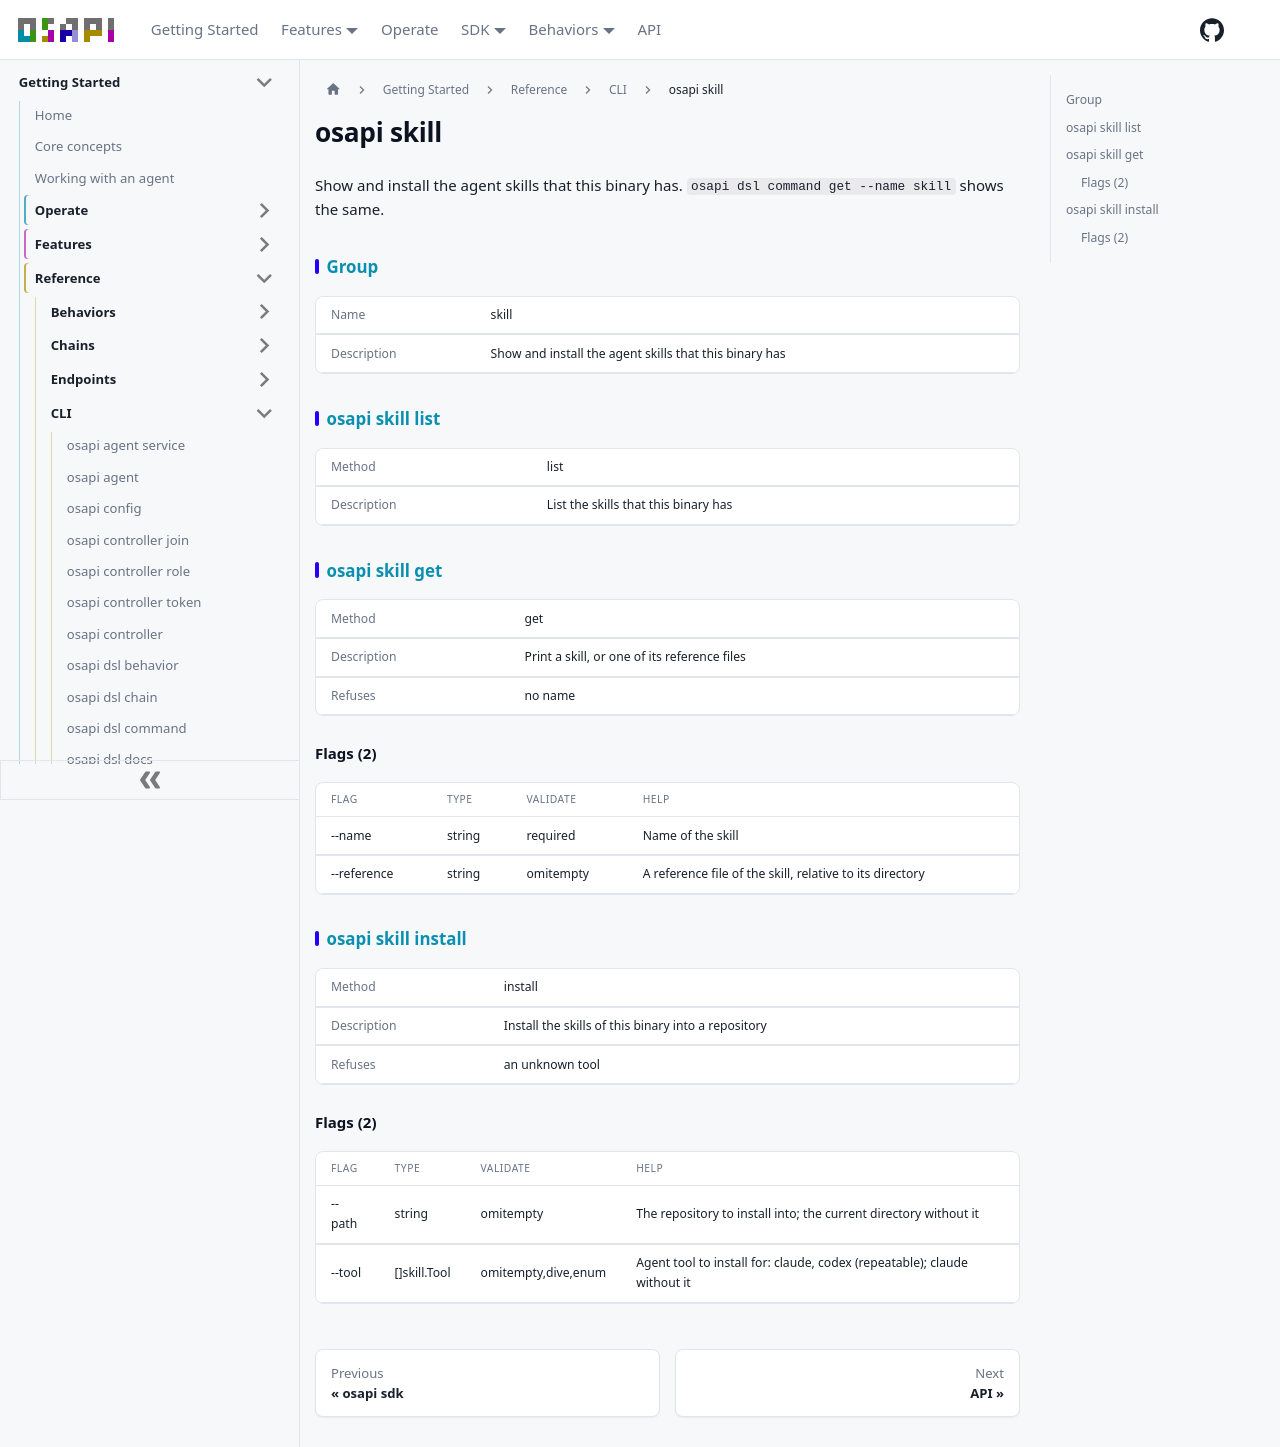

repository: osapi-io/osapi · page: sidebar/reference/cli/skill.html · generator: docusaurus

---
title: osapi skill
---

<!-- Code generated by osapi dsl docs. DO NOT EDIT. -->

# osapi skill

Show and install the agent skills that this binary has.
`osapi dsl command get --name skill` shows the same.

## Group

|             |                                                        |
| ----------- | ------------------------------------------------------ |
| Name        | skill                                                  |
| Description | Show and install the agent skills that this binary has |

## [osapi skill list](../../usage/cli/skill/list.md)

|             |                                      |
| ----------- | ------------------------------------ |
| Method      | list                                 |
| Description | List the skills that this binary has |

## [osapi skill get](../../usage/cli/skill/get.md)

|             |                                              |
| ----------- | -------------------------------------------- |
| Method      | get                                          |
| Description | Print a skill, or one of its reference files |
| Refuses     | no name                                      |

### Flags (2)

| FLAG        | TYPE   | VALIDATE  | HELP                                                     |
| ----------- | ------ | --------- | -------------------------------------------------------- |
| --name      | string | required  | Name of the skill                                        |
| --reference | string | omitempty | A reference file of the skill, relative to its directory |

## [osapi skill install](../../usage/cli/skill/install.md)

|             |                                                     |
| ----------- | --------------------------------------------------- |
| Method      | install                                             |
| Description | Install the skills of this binary into a repository |
| Refuses     | an unknown tool                                     |

### Flags (2)

| FLAG   | TYPE          | VALIDATE            | HELP                                                                     |
| ------ | ------------- | ------------------- | ------------------------------------------------------------------------ |
| --path | string        | omitempty           | The repository to install into; the current directory without it         |
| --tool | \[]skill.Tool | omitempty,dive,enum | Agent tool to install for: claude, codex (repeatable); claude without it |
